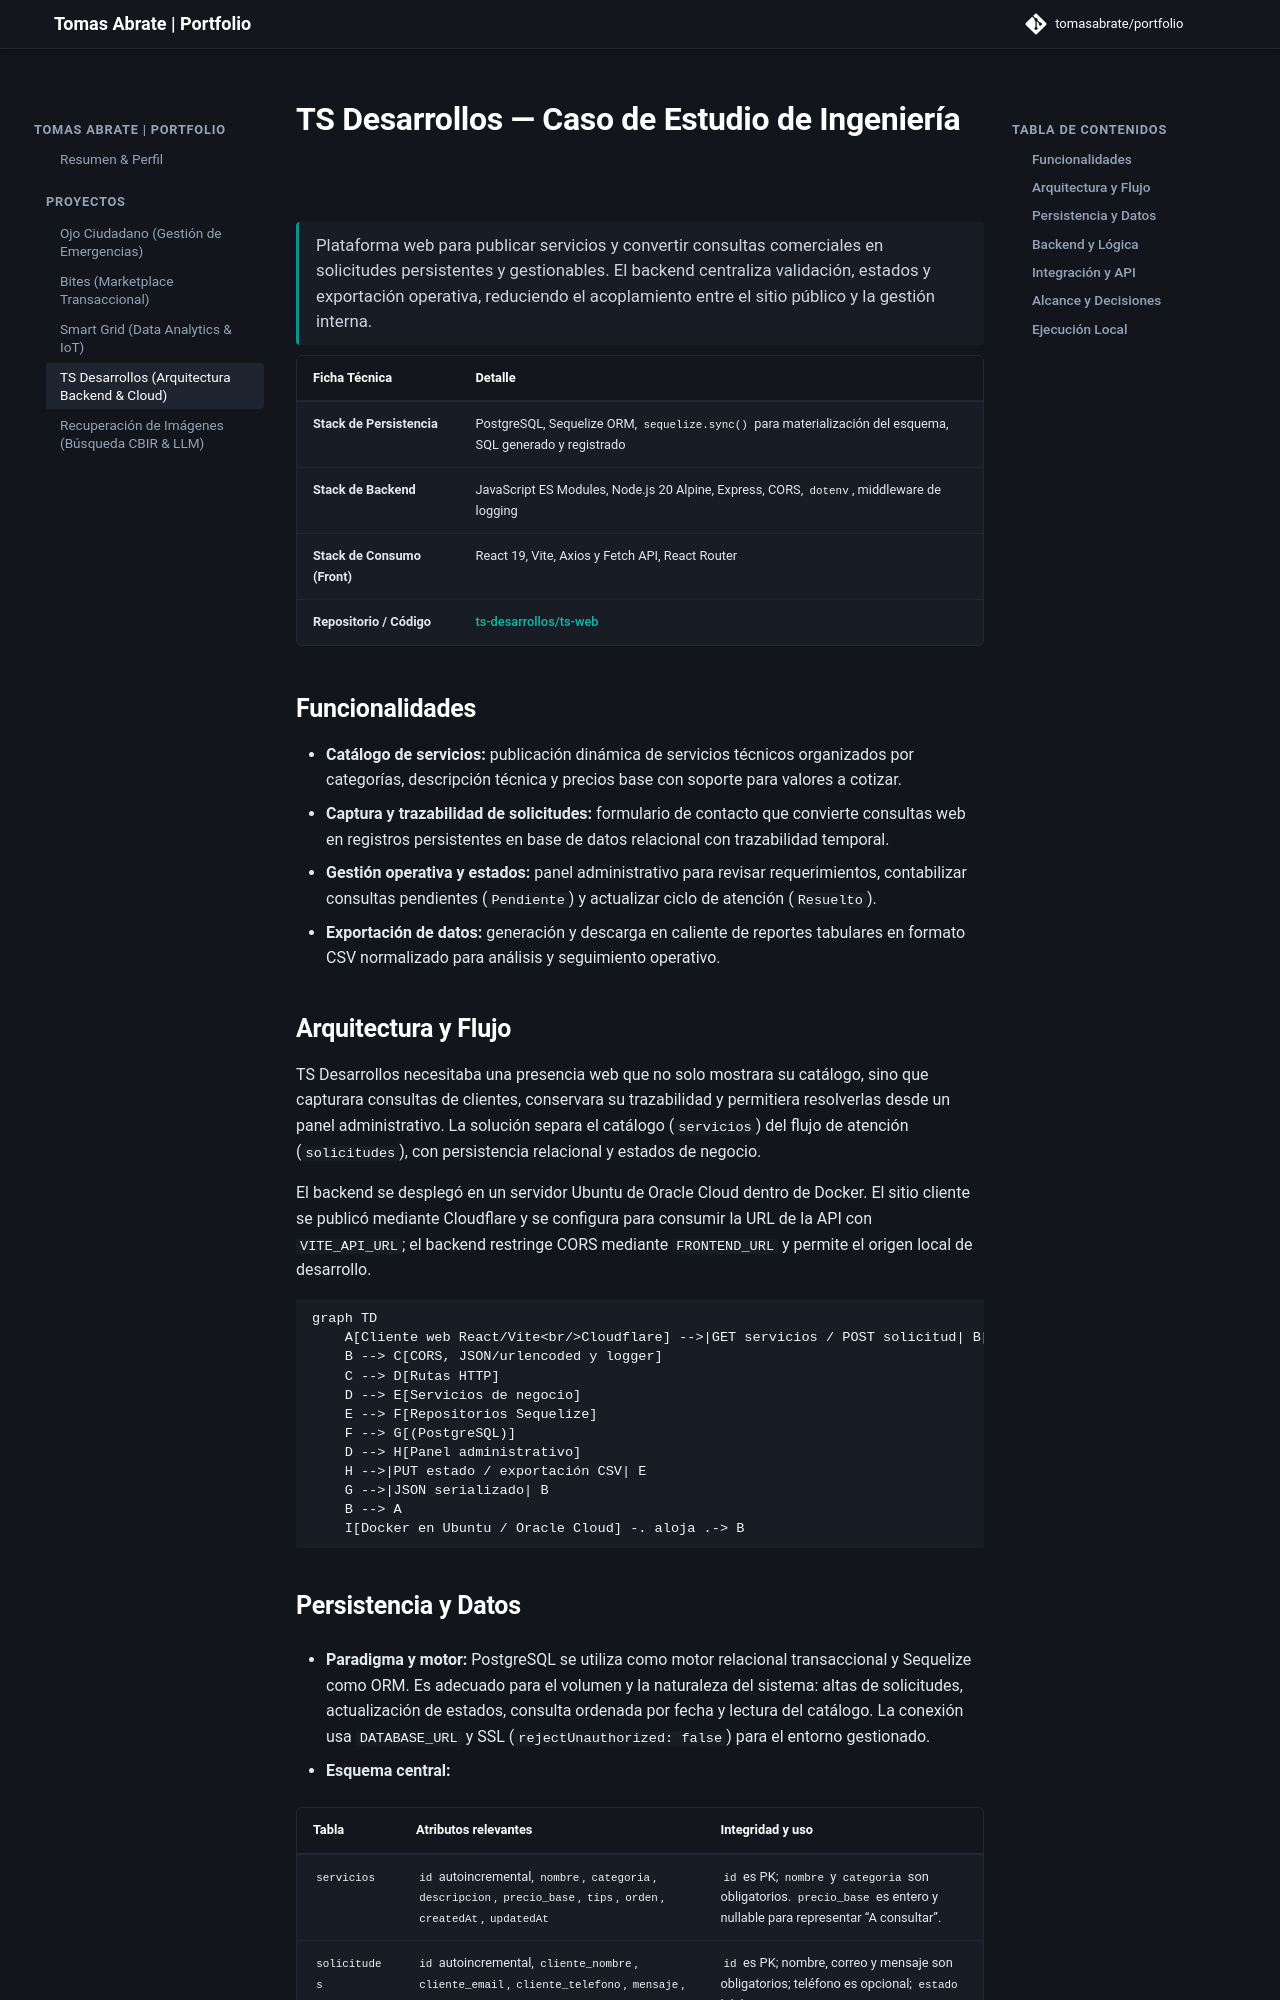

repository: tomasabrate/portfolio · page: ts-desarrollos-web/index.html · generator: mkdocs

# TS Desarrollos — Caso de Estudio de Ingeniería

> Plataforma web para publicar servicios y convertir consultas comerciales en solicitudes persistentes y gestionables. El backend centraliza validación, estados y exportación operativa, reduciendo el acoplamiento entre el sitio público y la gestión interna.

| Ficha Técnica | Detalle |
| :--- | :--- |
| **Stack de Persistencia** | PostgreSQL, Sequelize ORM, `sequelize.sync()` para materialización del esquema, SQL generado y registrado |
| **Stack de Backend** | JavaScript ES Modules, Node.js 20 Alpine, Express, CORS, `dotenv`, middleware de logging |
| **Stack de Consumo (Front)** | React 19, Vite, Axios y Fetch API, React Router |
| **Repositorio / Código** | [ts-desarrollos/ts-web](https://github.com/ts-desarrollos/ts-web) |

## Funcionalidades

- **Catálogo de servicios:** publicación dinámica de servicios técnicos organizados por categorías, descripción técnica y precios base con soporte para valores a cotizar.
- **Captura y trazabilidad de solicitudes:** formulario de contacto que convierte consultas web en registros persistentes en base de datos relacional con trazabilidad temporal.
- **Gestión operativa y estados:** panel administrativo para revisar requerimientos, contabilizar consultas pendientes (`Pendiente`) y actualizar ciclo de atención (`Resuelto`).
- **Exportación de datos:** generación y descarga en caliente de reportes tabulares en formato CSV normalizado para análisis y seguimiento operativo.

## Arquitectura y Flujo

TS Desarrollos necesitaba una presencia web que no solo mostrara su catálogo, sino que capturara consultas de clientes, conservara su trazabilidad y permitiera resolverlas desde un panel administrativo. La solución separa el catálogo (`servicios`) del flujo de atención (`solicitudes`), con persistencia relacional y estados de negocio.

El backend se desplegó en un servidor Ubuntu de Oracle Cloud dentro de Docker. El sitio cliente se publicó mediante Cloudflare y se configura para consumir la URL de la API con `VITE_API_URL`; el backend restringe CORS mediante `FRONTEND_URL` y permite el origen local de desarrollo.

```mermaid
graph TD
    A[Cliente web React/Vite<br/>Cloudflare] -->|GET servicios / POST solicitud| B[Express API<br/>Node.js 20]
    B --> C[CORS, JSON/urlencoded y logger]
    C --> D[Rutas HTTP]
    D --> E[Servicios de negocio]
    E --> F[Repositorios Sequelize]
    F --> G[(PostgreSQL)]
    D --> H[Panel administrativo]
    H -->|PUT estado / exportación CSV| E
    G -->|JSON serializado| B
    B --> A
    I[Docker en Ubuntu / Oracle Cloud] -. aloja .-> B
```
